Run: headless pygame with SDL's dummy video driver; simulated clock (each Clock.tick advances the game by its frame time, no real sleeping); random seed 0; keys injected as events and as key.get_pressed() state; no mouse input.
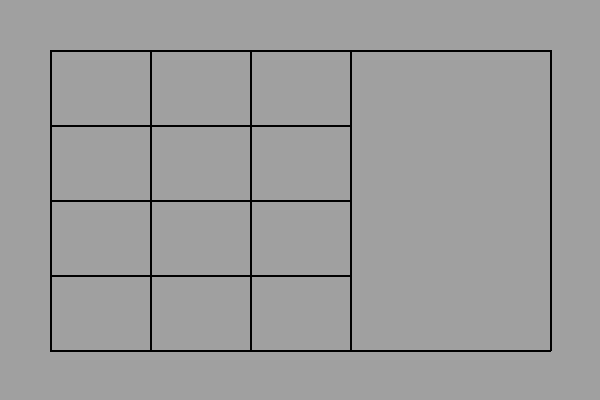
Frame 1 of 4 · flips 1–60 · no input
Frame 2 of 4 · flips 61–180 · tapped SPACE, RETURN · held RIGHT (→), D · screen unchanged from frame 1, image omitted
Frame 3 of 4 · flips 181–300 · held DOWN (↓), S · screen unchanged from frame 2, image omitted
Frame 4 of 4 · flips 301–420 · held LEFT (←), A, UP (↑), W · screen unchanged from frame 3, image omitted

The pygame program that drew these frames:

import sys
import pygame
from pygame.locals import KEYDOWN, K_q

# CONSTANTS:
SCREENSIZE = WIDTH,HEIGHT = 600,400
BLACK = (0,0,0)
GREY = (160,160,160)
PADDING = PADTOPBOTTOM, PADLEFTRIGHT = 50,50
# GLOBAL VARS, using a dictionary
_VARS = {"surf" : False}

# this is the main game loop that runs until Q is pressed
# or game closed
# CAUTION: this will run as fast as computer allows
# if you need to set a specific fps check tick methods

def main():
    pygame.init() #inital setup
    _VARS["surf"] = pygame.display.set_mode(SCREENSIZE)
    # the loop proper, things inside this loop will
    # be called over and over unti you exite the window
    while True:
        checkEvents()
        _VARS["surf"].fill(GREY)
        drawRect()
        pygame.display.update()


def drawRect():
    # There's a native way to draw a rectange in pygame,
    # this is just to explain how lines can be drawn.
    # TOP LEFT TO RIGHT
    pygame.draw.line(
        _VARS["surf"], BLACK,
        (0 + PADLEFTRIGHT, 0 + PADTOPBOTTOM),
        (WIDTH - PADLEFTRIGHT, 0 + PADTOPBOTTOM), 2)
    # BOTTOM LEFT TO RIGHT
    pygame.draw.line(
        _VARS["surf"], BLACK,
        (0 + PADLEFTRIGHT, HEIGHT - PADTOPBOTTOM),
        (WIDTH - PADLEFTRIGHT, HEIGHT - PADTOPBOTTOM), 2)
    # LEFT TOP TO BOTTOM 
    pygame.draw.line(
        _VARS["surf"], BLACK,
        (0 + PADLEFTRIGHT, 0 + PADTOPBOTTOM),
        (0 + PADLEFTRIGHT, HEIGHT - PADTOPBOTTOM), 2)
    # RIGHT TOP TO BOTTOM
    pygame.draw.line(
        _VARS["surf"], BLACK,
        (WIDTH - PADLEFTRIGHT, 0 + PADTOPBOTTOM),
        (WIDTH - PADLEFTRIGHT, HEIGHT - PADTOPBOTTOM), 2)
    # FIRST ROW
    pygame.draw.line(
        _VARS["surf"], BLACK,
        (0 + PADLEFTRIGHT + 100, 0 + PADTOPBOTTOM),
        (0 + PADLEFTRIGHT + 100, HEIGHT - PADTOPBOTTOM), 2)
    # SECOND ROW
    pygame.draw.line(
        _VARS["surf"], BLACK,
        (0 + PADLEFTRIGHT + 200, 0 + PADTOPBOTTOM),
        (0 + PADLEFTRIGHT + 200, HEIGHT - PADTOPBOTTOM), 2)
    # THIRD ROW
    pygame.draw.line(
        _VARS["surf"], BLACK,
        (0 + PADLEFTRIGHT + 300, 0 + PADTOPBOTTOM),
        (0 + PADLEFTRIGHT + 300, HEIGHT - PADTOPBOTTOM), 2)
    # FIRST COLUMN
    pygame.draw.line(
        _VARS["surf"], BLACK,
        (0 + PADLEFTRIGHT, 75 + PADTOPBOTTOM),
        (300 + PADLEFTRIGHT, 75 + PADTOPBOTTOM), 2)
    # SECOND COLUMN
    pygame.draw.line(
        _VARS["surf"], BLACK,
        (0 + PADLEFTRIGHT, 150 + PADTOPBOTTOM),
        (300 + PADLEFTRIGHT, 150 + PADTOPBOTTOM), 2)
    # THIRD COLUMN
    pygame.draw.line(
        _VARS["surf"], BLACK,
        (0 + PADLEFTRIGHT, 225 + PADTOPBOTTOM),
        (300 + PADLEFTRIGHT, 225 + PADTOPBOTTOM), 2)
    
    # NUMBER
    # 1
    pygame.draw.line(
        _VARS["surf"], BLACK,
        (WIDTH - PADLEFTRIGHT, 0 + PADTOPBOTTOM),
        (WIDTH - PADLEFTRIGHT, HEIGHT - PADTOPBOTTOM), 2)
    # 2
    pygame.draw.line(
        _VARS["surf"], BLACK,
        (WIDTH - PADLEFTRIGHT, 0 + PADTOPBOTTOM),
        (WIDTH - PADLEFTRIGHT, HEIGHT - PADTOPBOTTOM), 2)
    # 3
    pygame.draw.line(
        _VARS["surf"], BLACK,
        (WIDTH - PADLEFTRIGHT, 0 + PADTOPBOTTOM),
        (WIDTH - PADLEFTRIGHT, HEIGHT - PADTOPBOTTOM), 2)
    # 4
    pygame.draw.line(
        _VARS["surf"], BLACK,
        (WIDTH - PADLEFTRIGHT, 0 + PADTOPBOTTOM),
        (WIDTH - PADLEFTRIGHT, HEIGHT - PADTOPBOTTOM), 2)
    # 5
    pygame.draw.line(
        _VARS["surf"], BLACK,
        (WIDTH - PADLEFTRIGHT, 0 + PADTOPBOTTOM),
        (WIDTH - PADLEFTRIGHT, HEIGHT - PADTOPBOTTOM), 2)
    # 6
    pygame.draw.line(
        _VARS["surf"], BLACK,
        (WIDTH - PADLEFTRIGHT, 0 + PADTOPBOTTOM),
        (WIDTH - PADLEFTRIGHT, HEIGHT - PADTOPBOTTOM), 2)
    # 7
    pygame.draw.line(
        _VARS["surf"], BLACK,
        (WIDTH - PADLEFTRIGHT, 0 + PADTOPBOTTOM),
        (WIDTH - PADLEFTRIGHT, HEIGHT - PADTOPBOTTOM), 2)
    # 8
    pygame.draw.line(
        _VARS["surf"], BLACK,
        (WIDTH - PADLEFTRIGHT, 0 + PADTOPBOTTOM),
        (WIDTH - PADLEFTRIGHT, HEIGHT - PADTOPBOTTOM), 2)
    # 9
    pygame.draw.line(
        _VARS["surf"], BLACK,
        (WIDTH - PADLEFTRIGHT, 0 + PADTOPBOTTOM),
        (WIDTH - PADLEFTRIGHT, HEIGHT - PADTOPBOTTOM), 2)
    # 0
    pygame.draw.line(
        _VARS["surf"], BLACK,
        (WIDTH - PADLEFTRIGHT, 0 + PADTOPBOTTOM),
        (WIDTH - PADLEFTRIGHT, HEIGHT - PADTOPBOTTOM), 2)
    # +
    pygame.draw.line(
        _VARS["surf"], BLACK,
        (WIDTH - PADLEFTRIGHT, 0 + PADTOPBOTTOM),
        (WIDTH - PADLEFTRIGHT, HEIGHT - PADTOPBOTTOM), 2)
    # =

def checkEvents():
    for event in pygame.event.get():
        if event.type == pygame.QUIT:
            sys.exit()
        elif event.type == KEYDOWN and event.key == K_q:
            pygame.quit()
            sys.exit()

if __name__ == "__main__":
    main()
